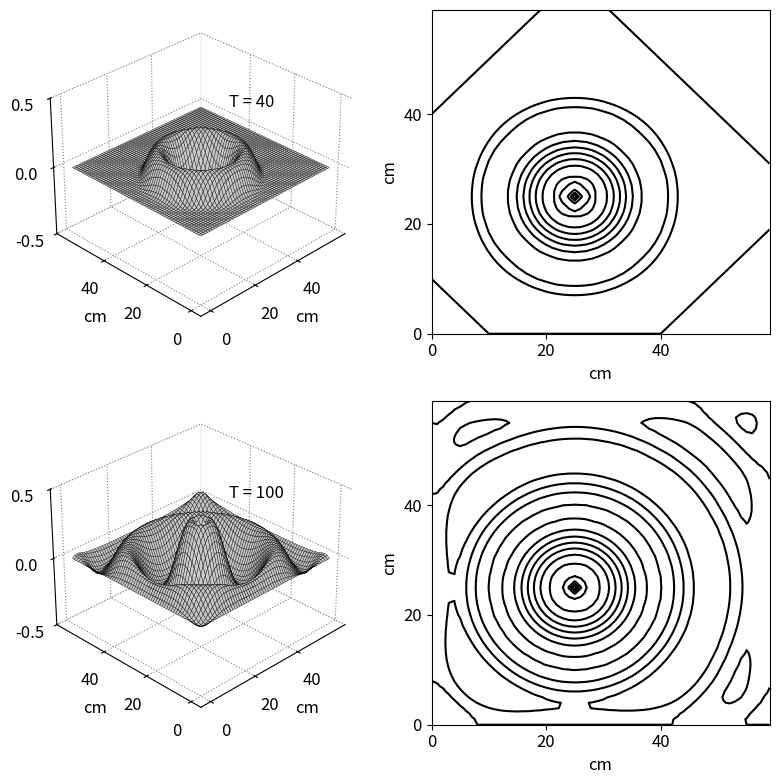

This figure's Python source:
""" fd2d_3_2.py: 2D FDTD
TM program with the PML added
"""
import numpy as np
from math import sin, pi
from matplotlib import pyplot as plt
import mpl_toolkits.mplot3d.axes3d
ie = 60
je = 60
ic = int(ie / 2 - 5)
jc = int(je / 2 - 5)
ez = np.zeros((ie, je))
dz = np.zeros((ie, je))
hx = np.zeros((ie, je))
hy = np.zeros((ie, je))
ihx = np.zeros((ie, je))
ihy = np.zeros((ie, je))
ddx = 0.01 # Cell size
dt = ddx / 6e8 # Time step size
# Create Dielectric Profile
epsz = 8.854e-12
# Pulse Parameters
t0 = 40
spread = 12
gaz = np.ones((ie, je))
# Calculate the PML parameters
gi2 = np.ones(ie)
gi3 = np.ones(ie)
fi1 = np.zeros(ie)
fi2 = np.ones(ie)
fi3 = np.ones(ie)
gj2 = np.ones(ie)
gj3 = np.ones(ie)
fj1 = np.zeros(ie)
fj2 = np.ones(ie)
fj3 = np.ones(ie)
# Create the PML as described in Section 3.2
npml = 8
for n in range(npml):
    xnum = npml - n
    xd = npml
    xxn = xnum / xd
    xn = 0.33 * xxn ** 3
    gi2[n] = 1 / (1 + xn)
    gi2[ie - 1 - n] = 1 / (1 + xn)
    gi3[n] = (1 - xn) / (1 + xn)
    gi3[ie - 1 - n] = (1 - xn) / (1 + xn)
    gj2[n] = 1 / (1 + xn)
    gj2[je - 1 - n] = 1 / (1 + xn)
    gj3[n] = (1 - xn) / (1 + xn)
    gj3[je - 1 - n] = (1 - xn) / (1 + xn)
    xxn = (xnum - 0.5) / xd
    xn = 0.33 * xxn ** 3
    fi1[n] = xn
    fi1[ie - 2 - n] = xn
    fi2[n] = 1 / (1 + xn)
    fi2[ie - 2 - n] = 1 / (1 + xn)
    fi3[n] = (1 - xn) / (1 + xn)
    fi3[ie - 2 - n] = (1 - xn) / (1 + xn)
    fj1[n] = xn
    fj1[je - 2 - n] = xn
    fj2[n] = 1 / (1 + xn)
    fj2[je - 2 - n] = 1 / (1 + xn)
    fj3[n] = (1 - xn) / (1 + xn)
    fj3[je - 2 - n] = (1 - xn) / (1 + xn)

nsteps = 100
# Dictionary to keep track of desired points for plotting
plotting_points = [
    {'num_steps': 40, 'data_to_plot': None},
    {'num_steps': nsteps, 'data_to_plot': None},
]


# Main FDTD Loop
for time_step in range(1, nsteps + 1):
    # Calculate Dz
    for j in range(1, je):
        for i in range(1, ie):
            dz[i, j] = gi3[i] * gj3[j] * dz[i,j] + gi2[i] * gj2[j] * 0.5 * (hy[i,j] - hy[i-1,j] - hx[i,j] + hx[i,j-1])
    # Put a Gaussian pulse in the middle
    pulse = sin(2 * pi * 1500 * 1e6 * dt * time_step)
    dz[ic, jc] = pulse
    ez = gaz * dz
    # Calculate the Ez field from Dz
    # Calculate the Hx field
    for j in range(je - 1):
        for i in range(ie - 1):
            curl_e = ez[i, j] - ez[i, j + 1]
            ihx[i, j] = ihx[i, j] + curl_e
            hx[i, j] = fj3[j] * hx[i, j] + fj2[j] * (0.5 * curl_e + fi1[i] * ihx[i, j])

    # Calculate the Hy field
    for j in range(0, je - 1):
        for i in range(0, ie - 1):
            curl_e = ez[i, j] - ez[i + 1, j]
            ihy[i, j] = ihy[i, j] + curl_e
            hy[i, j] = fi3[i] * hy[i, j] - fi2[i] * (0.5 * curl_e + fj1[j] * ihy[i, j])
    
    # Save data at certain points for later plotting
    for plotting_point in plotting_points:
        if time_step == plotting_point['num_steps']:
            plotting_point['data_to_plot'] = np.copy(ez)


# Plot Fig. 3.4
plt.rcParams['font.size'] = 12
plt.rcParams['grid.color'] = 'gray'
plt.rcParams['grid.linestyle'] = 'dotted'
fig = plt.figure(figsize=(8, 8))
X, Y = np.meshgrid(range(je), range(ie))

def plot_e_field(ax, data, timestep):
    """3d Plot of E field at a single time step"""
    ax.set_zlim(-0.5, 0.5)
    ax.view_init(elev=30., azim=-135)
    ax.plot_surface(X, Y, data, rstride=1, cstride=1, color='white', edgecolor='black', linewidth=.25)
    ax.zaxis.set_rotate_label(False)
    ax.set_zlabel(r' $E_{Z}$', rotation=90, labelpad=10, fontsize=14)
    ax.set_xlabel('cm')
    ax.set_ylabel('cm')
    ax.set_xticks(np.arange(0, 60, step=20))
    ax.set_yticks(np.arange(0, 60, step=20))
    ax.set_zticks([-0.5, 0, 0.5])
    ax.text2D(0.6, 0.7, "T = {}".format(timestep), transform=ax.transAxes)
    ax.xaxis.pane.fill = ax.yaxis.pane.fill = ax.zaxis.pane.fill = False
    plt.gca().patch.set_facecolor('white')
    ax.dist = 11

def plot_e_field_contour(ax, data):
    """Contour Plot of E field at a single time step"""
    CP = plt.contour(X, Y, data, colors='black', linestyles='solid')
    #CP.collections[4].remove() # warning
    # above removes extraneous outer contour display
    ax.set_xticks(np.arange(0, 60, step=20))
    ax.set_yticks(np.arange(0, 60, step=20))
    plt.xlabel('cm')
    plt.ylabel('cm')

# Plot the E field at each of the time steps saved earlier
for subplot_num, plotting_point in enumerate(plotting_points):
    ax = fig.add_subplot(2, 2, subplot_num * 2 + 1, projection='3d')
    plot_e_field(ax, plotting_point['data_to_plot'], plotting_point['num_steps'])
    ax = fig.add_subplot(2, 2, subplot_num * 2 + 2)
    plot_e_field_contour(ax, plotting_point['data_to_plot'])

plt.tight_layout()
plt.subplots_adjust(left=0.05)
plt.show()
